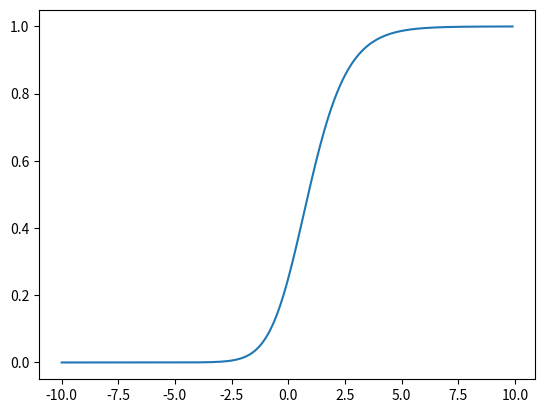

The matplotlib source for this figure:

print(__doc__)

from scipy.special import logit, expit

x = [0.1*x for x in range(1, 10)]
for xx in x:
    print('%.2f -> %.3f' % (xx, logit(xx)))


from typing import List
from numpy import ndarray
import numpy as np

def mse(v:ndarray)->ndarray:
    tmp = expit(v)-0
    return tmp * tmp


mten2ten = np.arange(-10, 10, 0.1)
r = mse(mten2ten)

import matplotlib.pyplot as plt
plt.plot(mten2ten, r)
plt.show()
